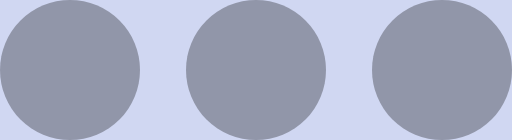
t = 0.00 s
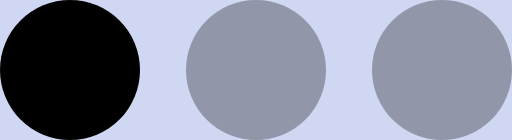
t = 0.25 s
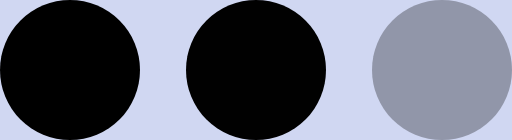
t = 0.50 s
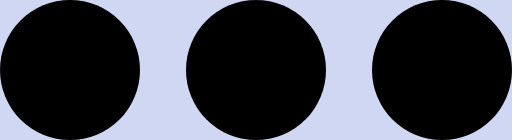
t = 0.75 s
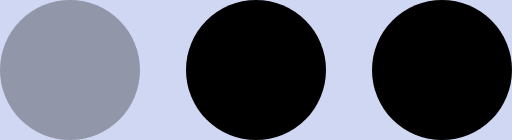
t = 1.00 s
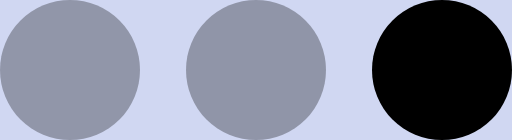
t = 1.25 s

The animated SVG that drew these frames (rendered in a browser with its animation timeline set to each time). Animation: 3 SMIL elements (animate=3); one cycle of 1.50 s, repeats indefinitely.

<?xml version="1.0" encoding="UTF-8" standalone="no"?><svg xmlns:svg="http://www.w3.org/2000/svg" xmlns="http://www.w3.org/2000/svg" xmlns:xlink="http://www.w3.org/1999/xlink" version="1.0" width="252px" height="69px" viewBox="0 0 128 35" xml:space="preserve"><rect x="0" y="0" width="100%" height="100%" fill="#d0d7f2" />
<g><circle fill="#000000" fill-opacity="1" cx="17.5" cy="17.5" r="17.5"/><animate attributeName="opacity" dur="1500ms" begin="0s" repeatCount="indefinite" keyTimes="0;0.167;0.5;0.668;1" values="0.3;1;1;0.3;0.3"/></g>
<g><circle fill="#000000" fill-opacity="1" cx="110.5" cy="17.5" r="17.5"/><animate attributeName="opacity" dur="1500ms" begin="0s" repeatCount="indefinite" keyTimes="0;0.334;0.5;0.835;1" values="0.3;0.3;1;1;0.3"/></g>
<g><circle fill="#000000" fill-opacity="1" cx="64" cy="17.5" r="17.5"/><animate attributeName="opacity" dur="1500ms" begin="0s" repeatCount="indefinite" keyTimes="0;0.167;0.334;0.668;0.835;1" values="0.3;0.3;1;1;0.3;0.3"/></g>
</svg>
